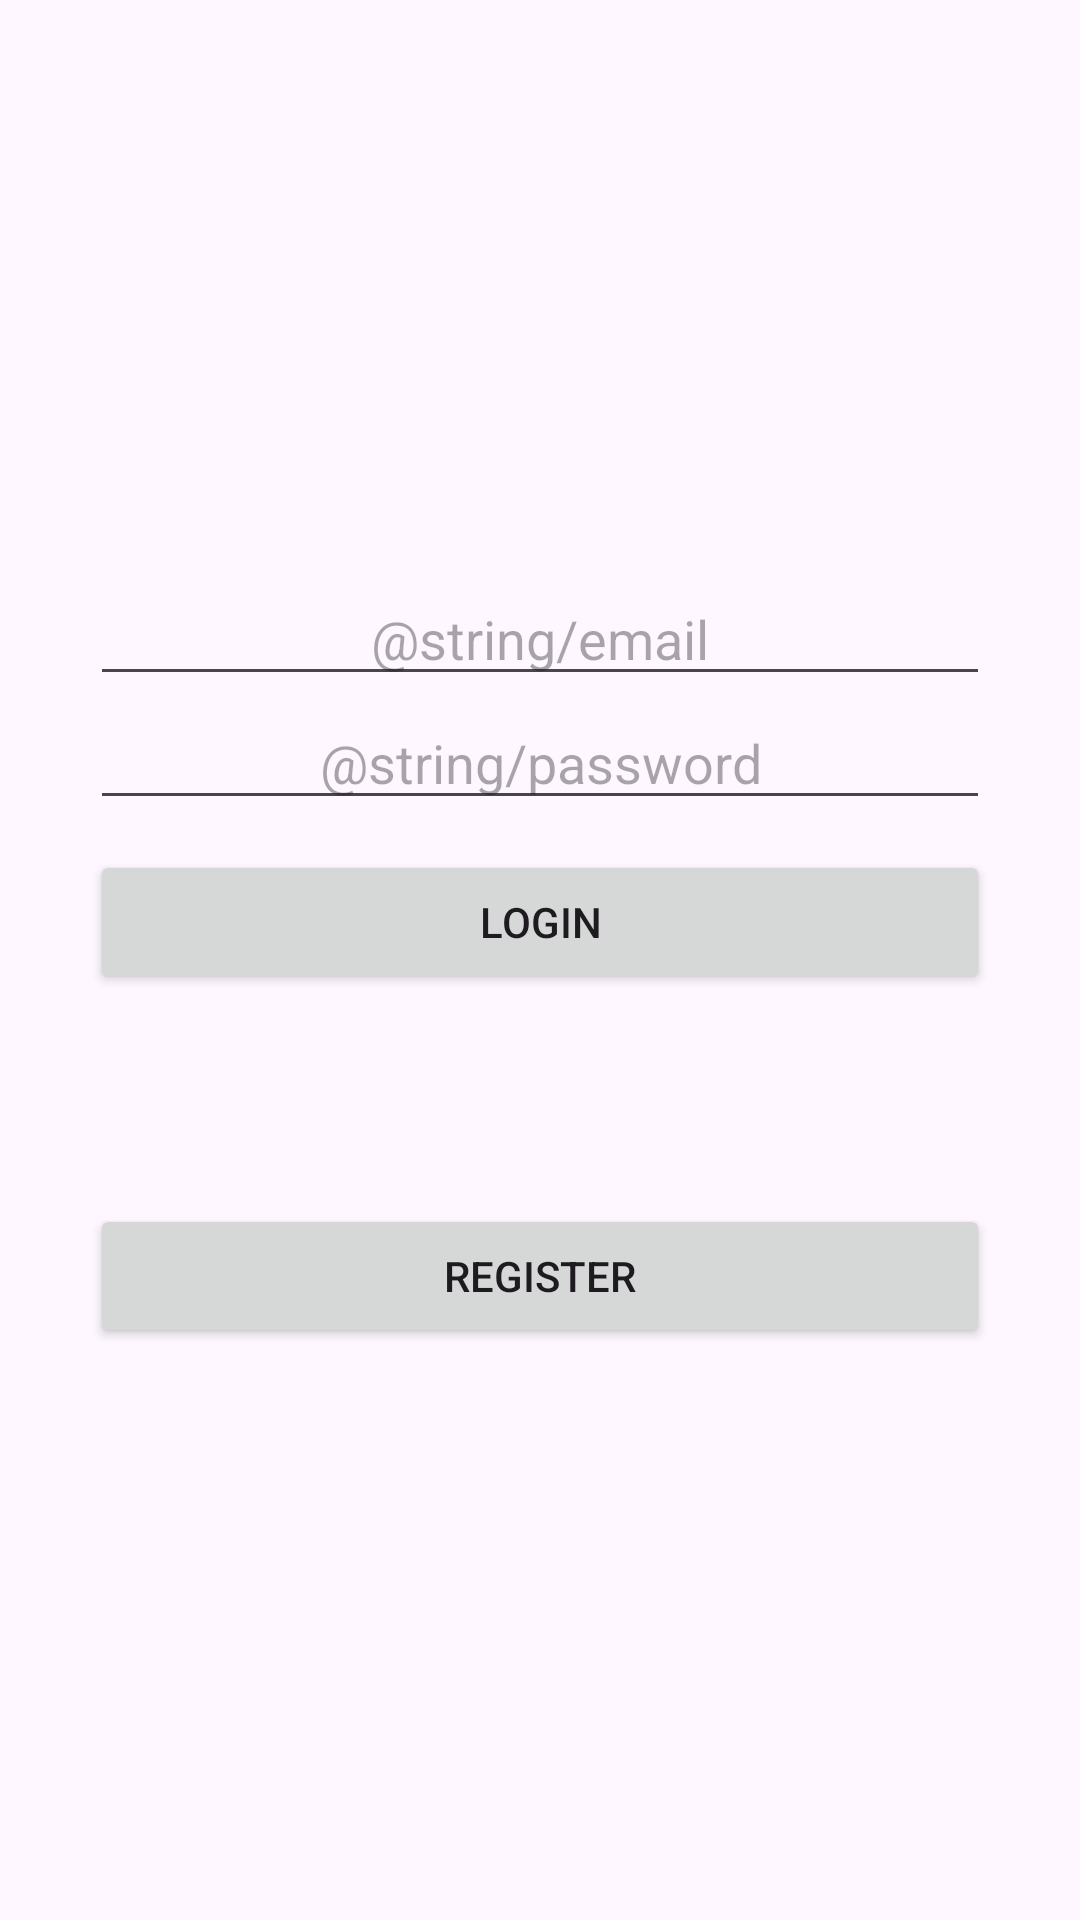

Here is an Android app screen rendered from its layout file. Give the layout XML and the strings, colors and styles it references.
<!-- AndroidManifest.xml: application theme Theme.Chatukchak -->
<!-- res/layout/activity_login.xml -->
<?xml version="1.0" encoding="utf-8"?>
<androidx.constraintlayout.widget.ConstraintLayout xmlns:android="http://schemas.android.com/apk/res/android"
    xmlns:app="http://schemas.android.com/apk/res-auto"
    xmlns:tools="http://schemas.android.com/tools"
    android:layout_width="match_parent"
    android:layout_height="match_parent"
    tools:context=".LoginActivity">

    <LinearLayout
        android:layout_width="match_parent"
        android:layout_height="match_parent"
        android:gravity="center"
        android:orientation="vertical">

        <EditText
            android:id="@+id/loginemail"
            android:layout_width="300dp"
            android:layout_height="wrap_content"
            android:ems="10"
            android:hint="@string/email"
            android:textAlignment="center" />

        <EditText
            android:id="@+id/loginpassw"
            android:layout_width="300dp"
            android:layout_height="wrap_content"
            android:layout_gravity="center"
            android:ems="10"
            android:foregroundGravity="center"
            android:hint="@string/password"
            android:inputType="text"
            android:textAlignment="center" />

        <Button
            android:id="@+id/btnLogin"
            android:layout_width="300dp"
            android:layout_height="wrap_content"
            android:layout_marginTop="10dp"
            android:text="Login"
            app:cornerRadius="0dp" />

        <Button
            android:id="@+id/btnRegister"
            android:layout_width="300dp"
            android:layout_height="wrap_content"
            android:layout_marginTop="70dp"
            android:text="Register"
            app:cornerRadius="0dp" />
    </LinearLayout>

</androidx.constraintlayout.widget.ConstraintLayout>
<!-- resources referenced by this layout -->
<resources>
  <style name="Theme.Chatukchak" parent="Base.Theme.Chatukchak" />
  <style name="Base.Theme.Chatukchak" parent="Theme.Material3.DayNight.NoActionBar">
          
          
      </style>
</resources>
